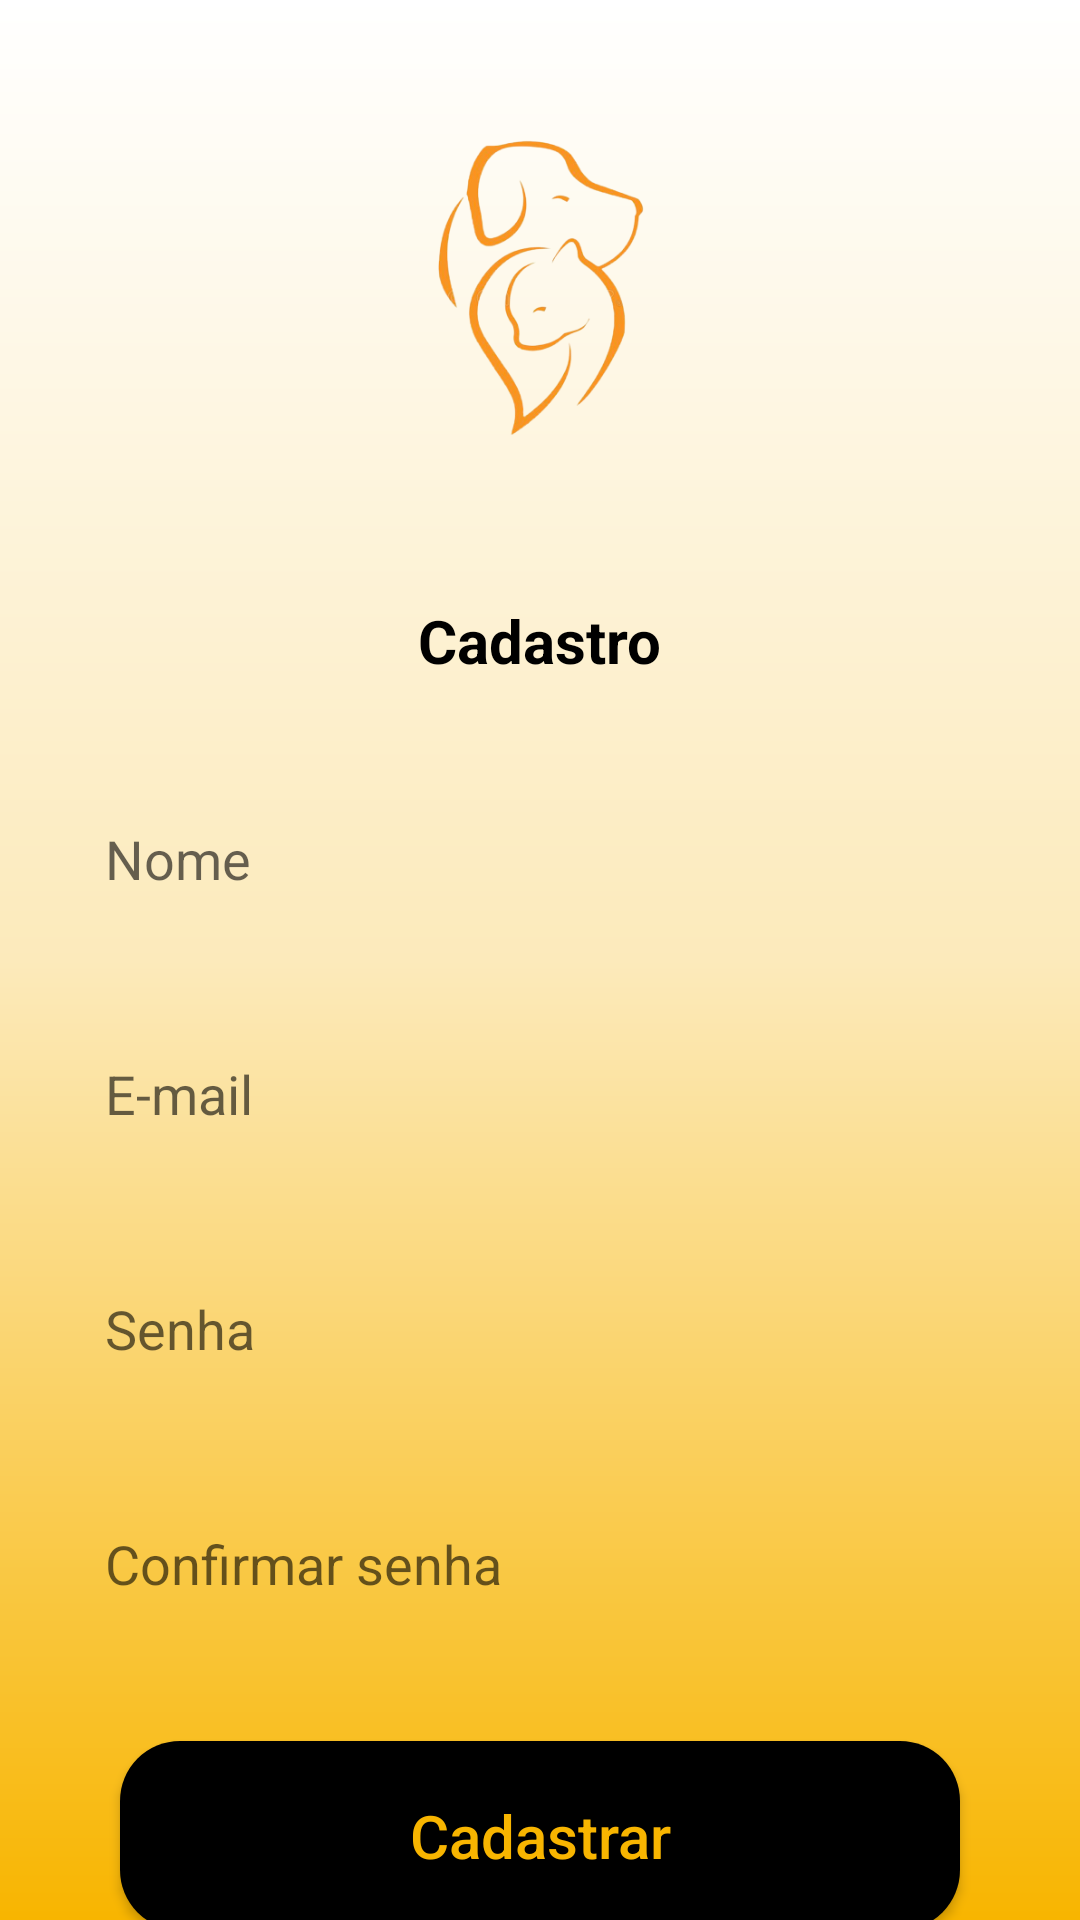

Produce the Android XML layout that renders to this screen, including the resource entries it uses.
<!-- AndroidManifest.xml: application theme Theme.MeuAppTurma3 -->
<!-- res/layout/activity_cadastro.xml -->
<?xml version="1.0" encoding="utf-8"?>
<androidx.constraintlayout.widget.ConstraintLayout xmlns:android="http://schemas.android.com/apk/res/android"
    xmlns:app="http://schemas.android.com/apk/res-auto"
    xmlns:tools="http://schemas.android.com/tools"
    android:layout_width="match_parent"
    android:layout_height="match_parent"
    android:background="@drawable/background"
    tools:context=".CadastroActivity"

    >


    <EditText
        android:id="@+id/editTextEmail"
        style="@style/editText"
        android:layout_marginTop="24dp"
        android:ems="10"
        android:hint="E-mail"
        android:inputType="textPersonName"
        app:layout_constraintEnd_toEndOf="parent"
        app:layout_constraintHorizontal_bias="0.6"
        app:layout_constraintStart_toStartOf="parent"
        app:layout_constraintTop_toBottomOf="@+id/editTextUsuario" />

    <EditText
        android:id="@+id/editTextSenha"
        style="@style/editText"
        android:layout_marginTop="24dp"
        android:ems="10"
        android:hint="Senha"
        android:inputType="textPersonName"
        app:layout_constraintEnd_toEndOf="parent"
        app:layout_constraintStart_toStartOf="parent"
        app:layout_constraintTop_toBottomOf="@+id/editTextEmail" />

    <EditText
        android:id="@+id/editTextSenhaConfirm"
        style="@style/editText"
        android:layout_marginTop="24dp"
        android:ems="10"
        android:hint="Confirmar senha"
        android:inputType="textPersonName"
        app:layout_constraintEnd_toEndOf="parent"
        app:layout_constraintStart_toStartOf="parent"
        app:layout_constraintTop_toBottomOf="@+id/editTextSenha" />

    <androidx.appcompat.widget.AppCompatButton
        android:id="@+id/btnCadastrar"
        style="@style/Button"
        android:layout_marginTop="32dp"
        android:text="Cadastrar"
        app:layout_constraintEnd_toEndOf="parent"
        app:layout_constraintHorizontal_bias="0.387"
        app:layout_constraintStart_toStartOf="parent"
        app:layout_constraintTop_toBottomOf="@+id/editTextSenhaConfirm" />

    <ImageView
        android:id="@+id/imageView"
        android:layout_width="151dp"
        android:layout_height="160dp"
        android:layout_marginStart="72dp"
        android:layout_marginTop="16dp"
        android:layout_marginEnd="72dp"
        app:layout_constraintEnd_toEndOf="parent"
        app:layout_constraintStart_toStartOf="parent"
        app:layout_constraintTop_toTopOf="parent"
        app:srcCompat="@drawable/petshop" />

    <EditText
        android:id="@+id/editTextUsuario"
        style="@style/editText"
        android:layout_marginTop="32dp"
        android:ems="10"
        android:hint="Nome"
        android:inputType="textPersonName"
        app:layout_constraintEnd_toEndOf="parent"
        app:layout_constraintStart_toStartOf="parent"
        app:layout_constraintTop_toBottomOf="@+id/textView2" />

    <TextView
        android:id="@+id/textView2"
        android:layout_width="wrap_content"
        android:layout_height="wrap_content"
        android:layout_marginTop="24dp"
        android:text="Cadastro"
        android:textColor="@color/black"
        android:textSize="20sp"
        android:textStyle="bold"
        app:layout_constraintEnd_toEndOf="parent"
        app:layout_constraintStart_toStartOf="parent"
        app:layout_constraintTop_toBottomOf="@+id/imageView" />

</androidx.constraintlayout.widget.ConstraintLayout>
<!-- resources referenced by this layout -->
<resources>
  <color name="black">#FF000000</color>
  <!-- drawable background (drawable) -->
  <?xml version="1.0" encoding="utf-8"?>
  <shape xmlns:android="http://schemas.android.com/apk/res/android">
  <gradient
      android:startColor="@color/white"
      android:centerColor="@color/amarelo"
      android:endColor="@color/amarelo_escuro"
      android:angle="270"
      />
  </shape>
  <!-- drawable petshop: png bitmap (drawable-v24, 54760 bytes) -->
  <style name="Button">
          <item name="android:layout_width">match_parent</item>
          <item name="android:layout_height">wrap_content</item>
          <item name="android:layout_marginLeft">40dp</item>
          <item name="android:layout_marginRight">40dp</item>
          <item name="android:background">@drawable/button</item>
          <item name="textAllCaps">false</item>
          <item name="android:textColor">#f8b500</item>
          <item name="android:textSize">20dp</item>
          <item name="android:padding">18dp</item>
      </style>
  <style name="editText">
          <item name="android:layout_width">match_parent</item>
          <item name="android:layout_height">wrap_content</item>
          <item name="android:background">@drawable/edit_texto</item>
          <item name="android:padding">15dp</item>
          <item name="android:maxLength">25</item>
          <item name="android:layout_marginLeft">20dp</item>
          <item name="android:layout_marginRight">20dp</item>
  
      </style>
  <style name="Theme.MeuAppTurma3" parent="Theme.MaterialComponents.DayNight.NoActionBar">
          
          <item name="colorPrimary">@color/purple_500</item>
          <item name="colorPrimaryVariant">#f8b500</item>
          <item name="colorOnPrimary">@color/white</item>
          
          <item name="colorSecondary">@color/teal_200</item>
          <item name="colorSecondaryVariant">@color/teal_700</item>
          <item name="colorOnSecondary">@color/black</item>
          
          <item name="android:statusBarColor" tools:targetApi="l">?attr/colorPrimaryVariant</item>
          
      </style>
  <color name="white">#FFFFFFFF</color>
  <color name="amarelo">#fceabb</color>
  <color name="amarelo_escuro">#f8b500</color>
  <!-- drawable button (drawable) -->
  <?xml version="1.0" encoding="utf-8"?>
  <shape xmlns:android="http://schemas.android.com/apk/res/android">
      <corners android:radius="20dp"/>
      <gradient
          android:startColor="@color/black"
          android:centerColor="@color/black"
          android:endColor="@color/black"
          />
  </shape>
  <color name="purple_500">#FF6200EE</color>
  <color name="teal_200">#FF03DAC5</color>
  <color name="teal_700">#FF018786</color>
</resources>
